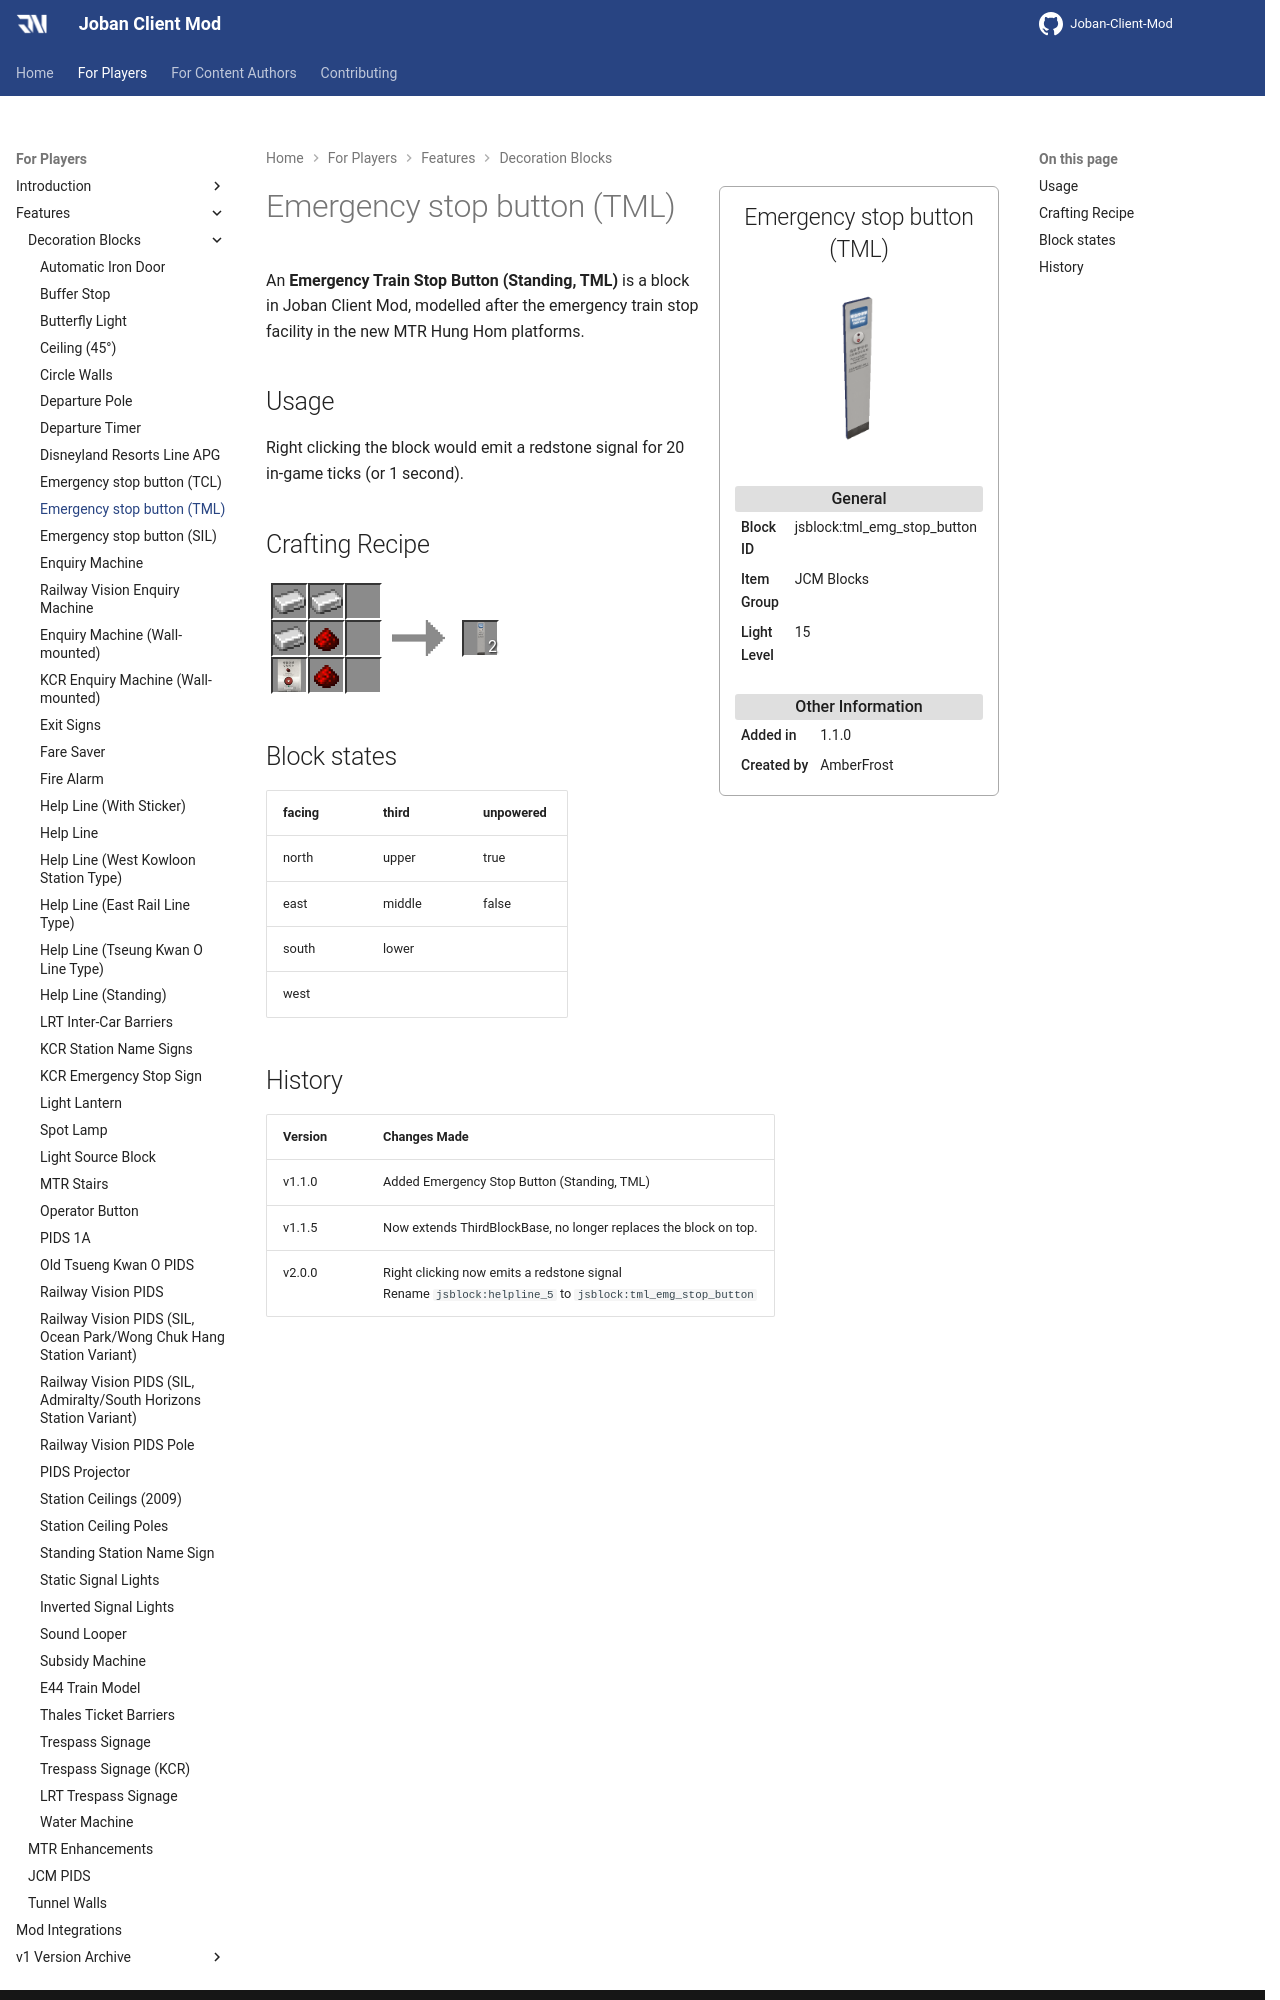

repository: DistrictOfJoban/JCM-Docs · page: v2.2/players/blocks/tml_emg_stop_button/index.html · generator: mkdocs

---
block_ids:
- jsblock:tml_emg_stop_button
since: 1.1.0
image: JCM_tml_emg_stop_button.png
item_group: JCM Blocks
creator: AmberFrost
transparent: false
light_level: 15
recipes:
- jsblock:tml_emg_stop_button
---

An **Emergency Train Stop Button (Standing, TML)** is a block in Joban Client Mod, modelled after the emergency train stop facility in the new MTR Hung Hom platforms.

## Usage
Right clicking the block would emit a redstone signal for 20 in-game ticks (or 1 second).

## Crafting Recipe
<div class="crafting">
    <div class="crafting-table">
        <!-- row 1 -->
        <div><img src="./crafting/Minecraft_Iron_ingot.png"></div>
        <div><img src="./crafting/Minecraft_Iron_ingot.png"></div>
        <div></div>
        <!-- row 2 -->
        <div><img src="./crafting/Minecraft_Iron_ingot.png"></div>
        <div><img src="./crafting/Minecraft_Redstone.png"></div>
        <div></div>
        <!-- row 3 -->
        <div><img src="./crafting/JCM_Item_Tcl_emg_stop_button.png"></div>
        <div><img src="./crafting/Minecraft_Redstone.png"></div>
        <div></div>
    </div>
    <div class="crafting-arrow"></div>
    <div class="crafting-result" data-count="2">
        <img src="./crafting/JCM_Item_Tml_emg_stop_button.png">
    </div>
</div>

## Block states
| facing | third  | unpowered |
|:-------|:-------|:----------|
| north  | upper  | true      |
| east   | middle | false     |
| south  | lower  |           |
| west   |        |           |
